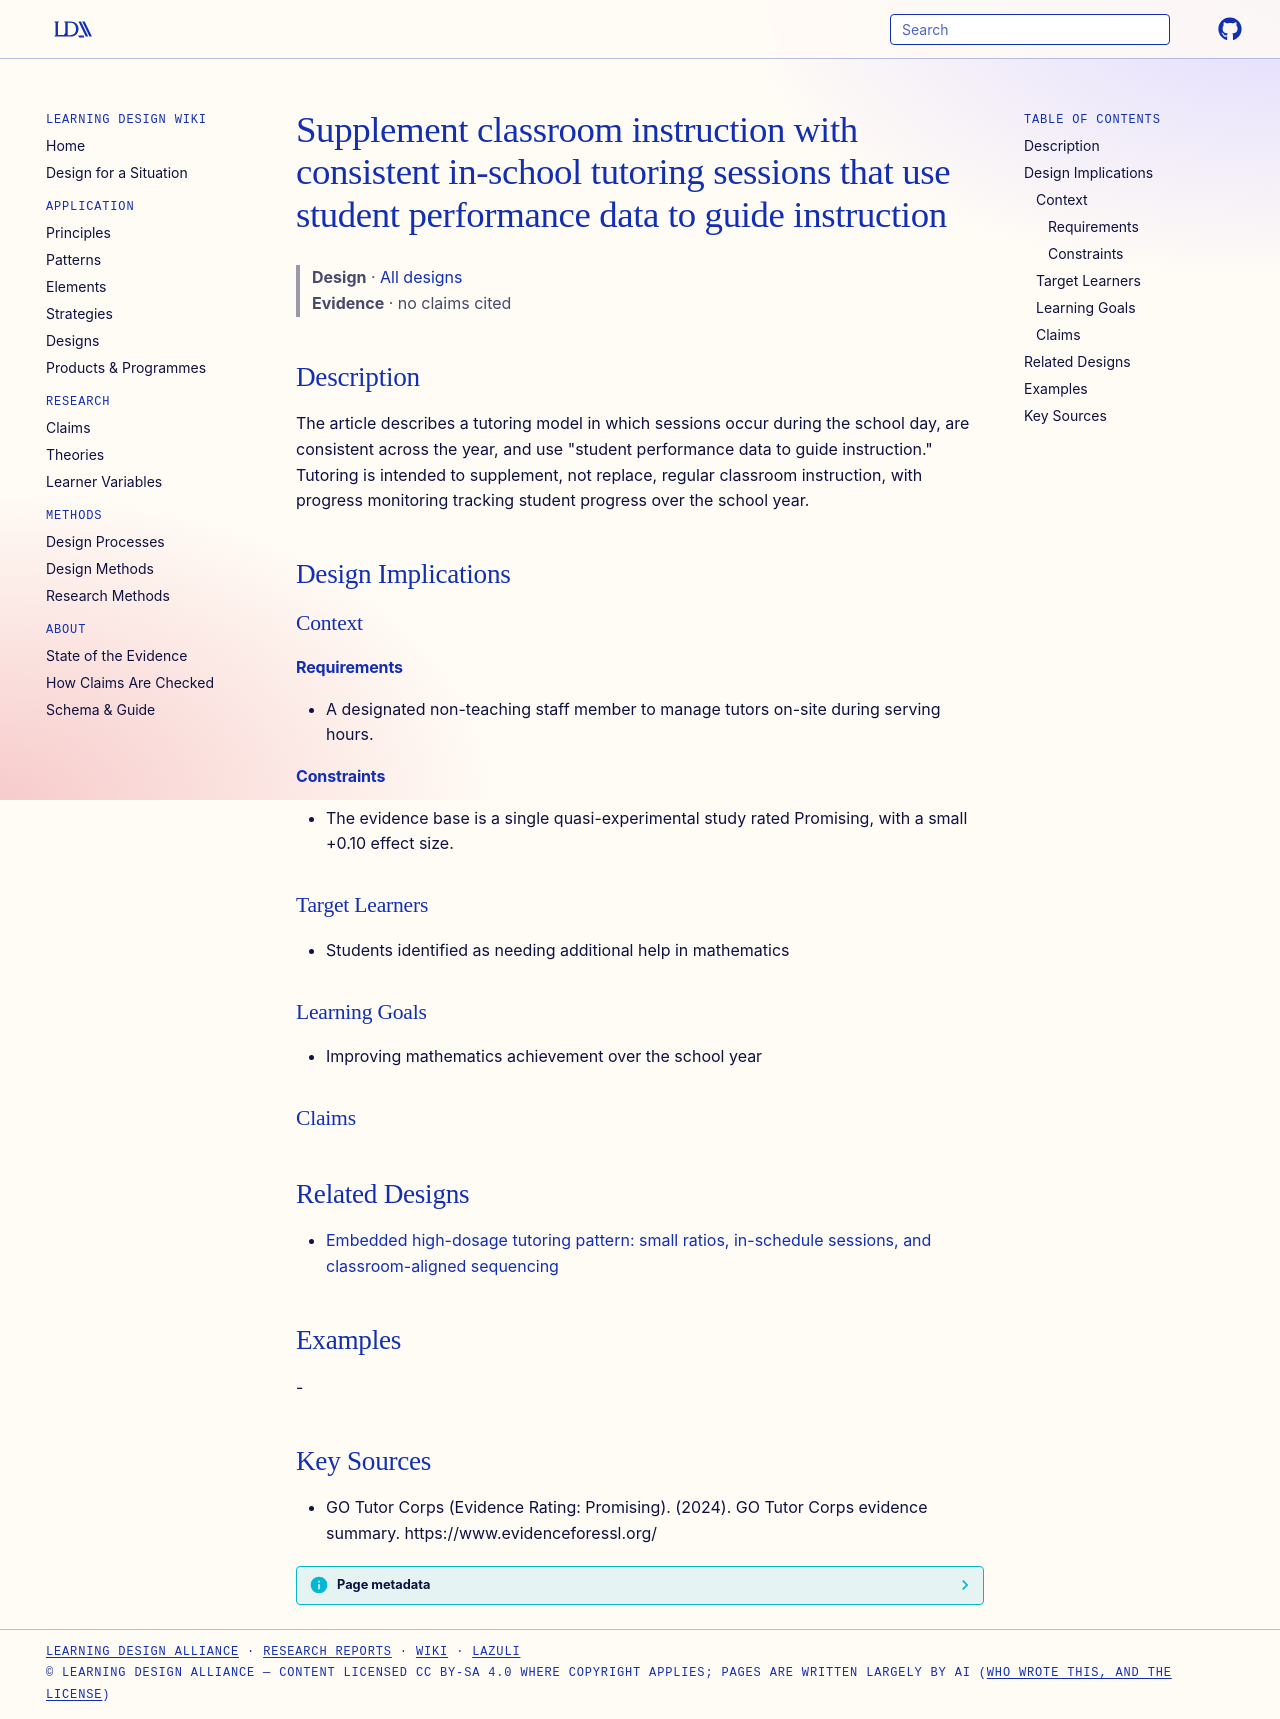

repository: Learning-Design-Alliance/learning-wiki · page: designs/in-school-data-guided-tutoring-supplements-classroom/index.html · generator: mkdocs

---
type: design
id: in-school-data-guided-tutoring-supplements-classroom
title: Supplement classroom instruction with consistent in-school tutoring sessions that use student performance data to guide instruction
description: "The article describes a tutoring model in which sessions occur during the school day, are consistent across the year, and use \"student performance data to guide instruction.\" Tutoring is intended to supplement, not re..."
status: review
generated:
  by: "process:settle-candidates"
  at: 2026-10-08
sources:
  - id: go-tutor-corps-evidence-rating-promising-2024
    resource: "https://www.evidenceforessl.org/"
    title: "GO Tutor Corps (Evidence Rating: Promising). (2024). GO Tutor Corps evidence summary. https://www.evidenceforessl.org/"
    author: "GO Tutor Corps (Evidence Rating: Promising)"
---

# Supplement classroom instruction with consistent in-school tutoring sessions that use student performance data to guide instruction

> **Design** · [All designs](index.md)
> **Evidence** · no claims cited

## Description
The article describes a tutoring model in which sessions occur during the school day, are consistent across the year, and use "student performance data to guide instruction." Tutoring is intended to supplement, not replace, regular classroom instruction, with progress monitoring tracking student progress over the school year.

## Design Implications

### Context
#### Requirements
- A designated non-teaching staff member to manage tutors on-site during serving hours.
#### Constraints
- The evidence base is a single quasi-experimental study rated Promising, with a small +0.10 effect size.

### Target Learners
- Students identified as needing additional help in mathematics

### Learning Goals
- Improving mathematics achievement over the school year

### Claims

## Related Designs

- [Embedded high-dosage tutoring pattern: small ratios, in-schedule sessions, and classroom-aligned sequencing](embedded-high-dosage-tutoring-pattern.md)

## Examples
-

## Key Sources
- GO Tutor Corps (Evidence Rating: Promising). (2024). GO Tutor Corps evidence summary. https://www.evidenceforessl.org/
